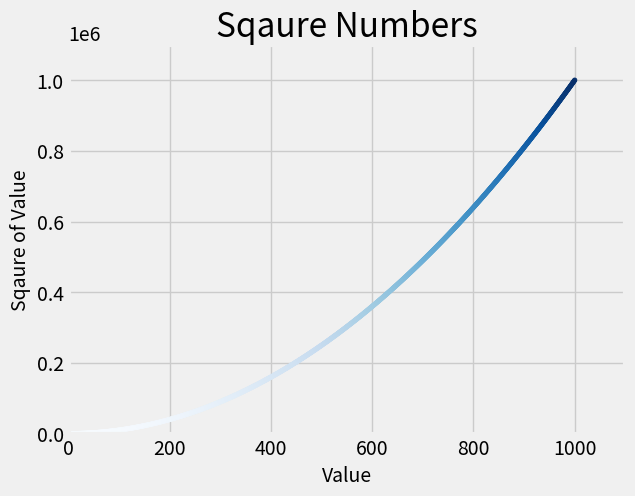

This chart was generated by the following Python code:
import matplotlib.pyplot as plot

x_values = range(1, 1001)
y_values = [x**2 for x in x_values]

plot.style.use('fivethirtyeight')
fig, ax = plot.subplots()
#ax.scatter(x_values, y_values, s=10)
#ax.scatter(x_values, y_values,c='red', s=10)
#ax.scatter(x_values, y_values, c=(0, 0.8, 0), s=10)
ax.scatter(x_values, y_values,c=y_values, cmap=plot.cm.Blues, s=10)

#Set chart title and label axis
ax.set_title("Sqaure Numbers", fontsize=24)
ax.set_xlabel("Value", fontsize=14)
ax.set_ylabel("Sqaure of Value", fontsize=14)

#Set size of tick labels
ax.tick_params(axis='both', which='major',labelsize=14)

#Set the range for each axis
ax.axis([0, 1100, 0, 1100000])


#plot.show()
plot.savefig('squares_polt.png', bbox_inches='tight')